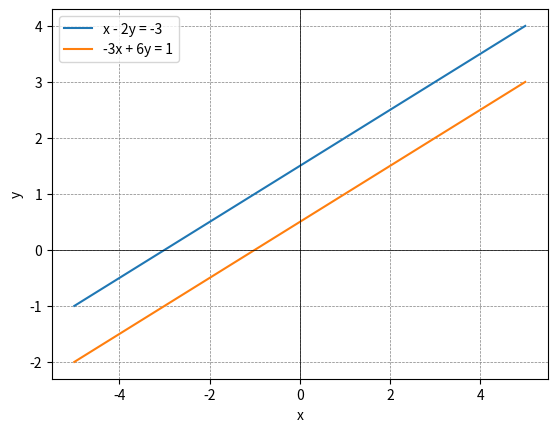

The script that saved this image:
import numpy as np
import matplotlib.pyplot as plt

# Define the equations in the form ax + by = c
def equation1(x):
    return (x + 3) / 2

def equation2(x):
    return (3*x + 3) / 6

# Generate x values
x_values = np.linspace(-5, 5, 100)

# Plot the lines
plt.plot(x_values, equation1(x_values), label='x - 2y = -3')
plt.plot(x_values, equation2(x_values), label='-3x + 6y = 1')

# Add labels and legend
plt.xlabel('x')
plt.ylabel('y')
plt.axhline(0, color='black',linewidth=0.5)
plt.axvline(0, color='black',linewidth=0.5)
plt.grid(color = 'gray', linestyle = '--', linewidth = 0.5)
plt.legend()

# Show the plot
plt.show()
